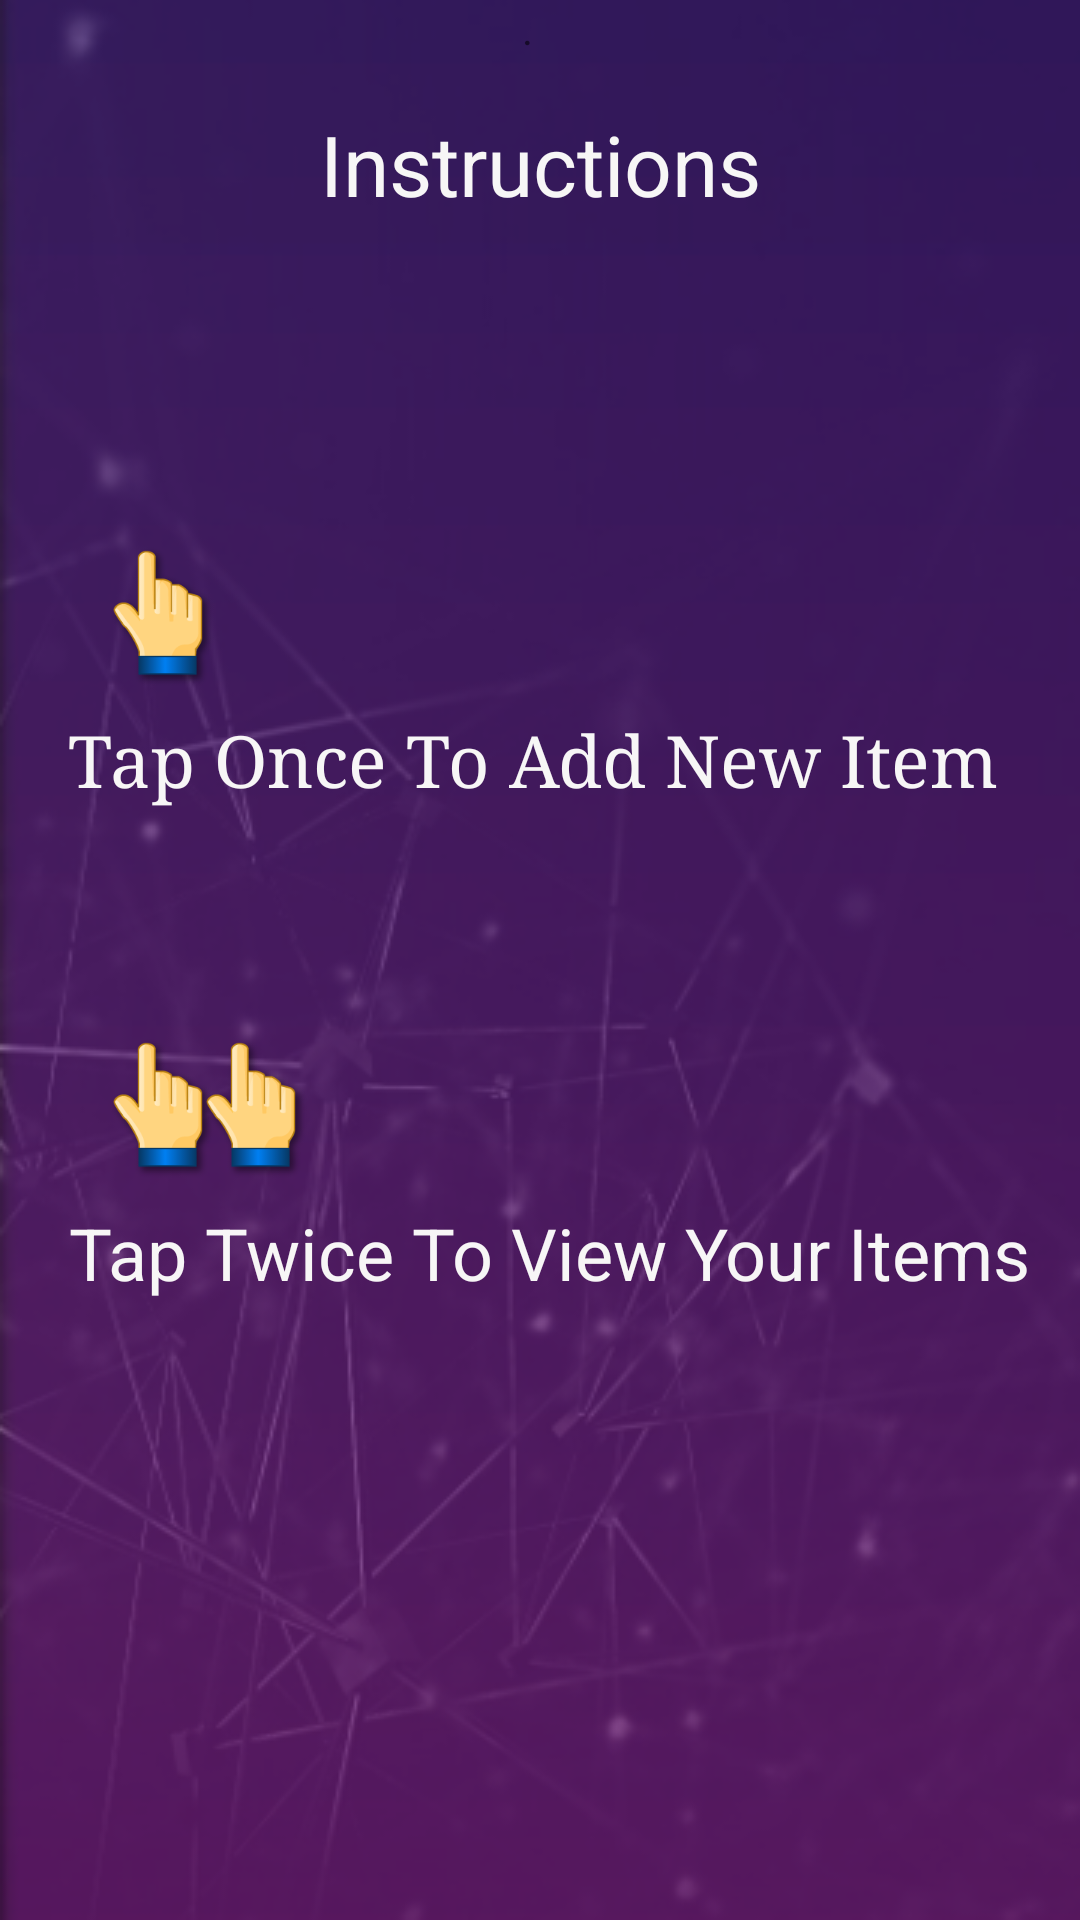

This screen was rendered from an Android layout file. Write that file and the resources it references.
<!-- AndroidManifest.xml: application theme AppTheme -->
<!-- res/layout/add_belonging_frag.xml -->
<?xml version="1.0" encoding="utf-8"?>
<androidx.constraintlayout.widget.ConstraintLayout xmlns:android="http://schemas.android.com/apk/res/android"
    xmlns:app="http://schemas.android.com/apk/res-auto"
    xmlns:tools="http://schemas.android.com/tools"
    android:layout_width="match_parent"
    android:layout_height="match_parent"
    android:background="@drawable/backgr"
    tools:context=".MainActivity">

    <TextView
        android:layout_width="wrap_content"
        android:layout_height="wrap_content"
        android:layout_marginStart="8dp"

        android:layout_marginLeft="8dp"
        android:layout_marginEnd="8dp"
        android:layout_marginRight="8dp"
        android:text="."
        app:layout_constraintEnd_toEndOf="parent"
        app:layout_constraintHorizontal_bias="0.488"
        app:layout_constraintStart_toStartOf="parent"
        app:layout_constraintTop_toTopOf="parent" />

    <ImageView
        android:id="@+id/imageView2"
        android:layout_width="wrap_content"
        android:layout_height="wrap_content"
        android:layout_marginStart="8dp"
        android:layout_marginLeft="8dp"
        android:layout_marginTop="100dp"
        android:background="@drawable/hand"
        app:layout_constraintEnd_toEndOf="@+id/textView9"
        app:layout_constraintHorizontal_bias="0.024"
        app:layout_constraintStart_toStartOf="@+id/textView9"
        app:layout_constraintTop_toBottomOf="@+id/textView9" />

    <ImageView
        android:id="@+id/imageView7"
        android:layout_width="wrap_content"
        android:layout_height="wrap_content"
        android:layout_marginTop="64dp"
        android:background="@drawable/hand"
        app:layout_constraintStart_toStartOf="@+id/textView5"
        app:layout_constraintTop_toBottomOf="@+id/textView5" />

    <ImageView
        android:id="@+id/imageView3"
        android:layout_width="wrap_content"
        android:layout_height="wrap_content"
        android:layout_marginTop="64dp"
        android:background="@drawable/hand"
        app:layout_constraintEnd_toEndOf="@+id/textView5"
        app:layout_constraintHorizontal_bias="0.12"
        app:layout_constraintStart_toStartOf="@+id/textView5"
        app:layout_constraintTop_toBottomOf="@+id/textView5" />

    <TextView
        android:id="@+id/textView9"
        android:layout_width="match_parent"
        android:layout_height="wrap_content"

        android:layout_marginStart="8dp"
        android:layout_marginLeft="8dp"
        android:layout_marginTop="36dp"
        android:layout_marginEnd="8dp"
        android:layout_marginRight="8dp"
        android:gravity="center"
        android:text="Instructions"
        android:textColor="@color/white"
        android:textSize="28sp"
        app:layout_constraintEnd_toEndOf="parent"
        app:layout_constraintHorizontal_bias="0.0"
        app:layout_constraintStart_toStartOf="parent"
        app:layout_constraintTop_toTopOf="parent" />

    <TextView
        android:id="@+id/textView5"
        android:layout_width="322dp"
        android:layout_height="36dp"

        android:text="@string/tap_once_to_add_new_item"
        android:textColor="@color/white"
        android:textSize="24sp"
        android:typeface="serif"
        app:layout_constraintEnd_toEndOf="@+id/imageView2"
        app:layout_constraintHorizontal_bias="0.0"
        app:layout_constraintStart_toStartOf="@+id/imageView2"
        app:layout_constraintTop_toBottomOf="@+id/imageView2" />

    <TextView
        android:id="@+id/textView6"
        android:layout_width="wrap_content"
        android:layout_height="wrap_content"

        android:layout_marginStart="8dp"
        android:layout_marginLeft="8dp"
        android:text="@string/tap_twice_to_view_your_items"
        android:textColor="@color/white"
        android:textSize="24sp"
        app:layout_constraintEnd_toEndOf="@+id/imageView7"
        app:layout_constraintHorizontal_bias="0.029"
        app:layout_constraintStart_toStartOf="@+id/imageView7"
        app:layout_constraintTop_toBottomOf="@+id/imageView3" />

    <TextView
        android:id="@+id/textView8"
        android:layout_width="match_parent"
        android:layout_height="16dp"
        android:layout_marginTop="320dp"
        android:text="."
        app:layout_constraintEnd_toEndOf="@+id/textView6"
        app:layout_constraintHorizontal_bias="0.551"
        app:layout_constraintStart_toStartOf="@+id/textView6"
        app:layout_constraintTop_toBottomOf="@+id/textView6" />

</androidx.constraintlayout.widget.ConstraintLayout>
<!-- resources referenced by this layout -->
<resources>
  <color name="white">#F7F6F6</color>
  <!-- drawable backgr: png bitmap (drawable-mdpi, 122845 bytes) -->
  <!-- drawable hand: png bitmap (drawable-xxxhdpi, 8268 bytes) -->
  <string name="tap_once_to_add_new_item">Tap Once To Add New Item</string>
  <string name="tap_twice_to_view_your_items">Tap Twice To View Your Items</string>
  <style name="AppTheme" parent="Theme.AppCompat.Light.NoActionBar">
          
          <item name="colorPrimary">@color/colorPrimary</item>
          <item name="colorPrimaryDark">@color/colorPrimaryDark</item>
          <item name="colorAccent">@color/colorAccent</item>
  
      </style>
  <color name="colorPrimary">#3C1A73</color>
  <color name="colorPrimaryDark">#00574B</color>
  <color name="colorAccent">#D81B60</color>
</resources>
